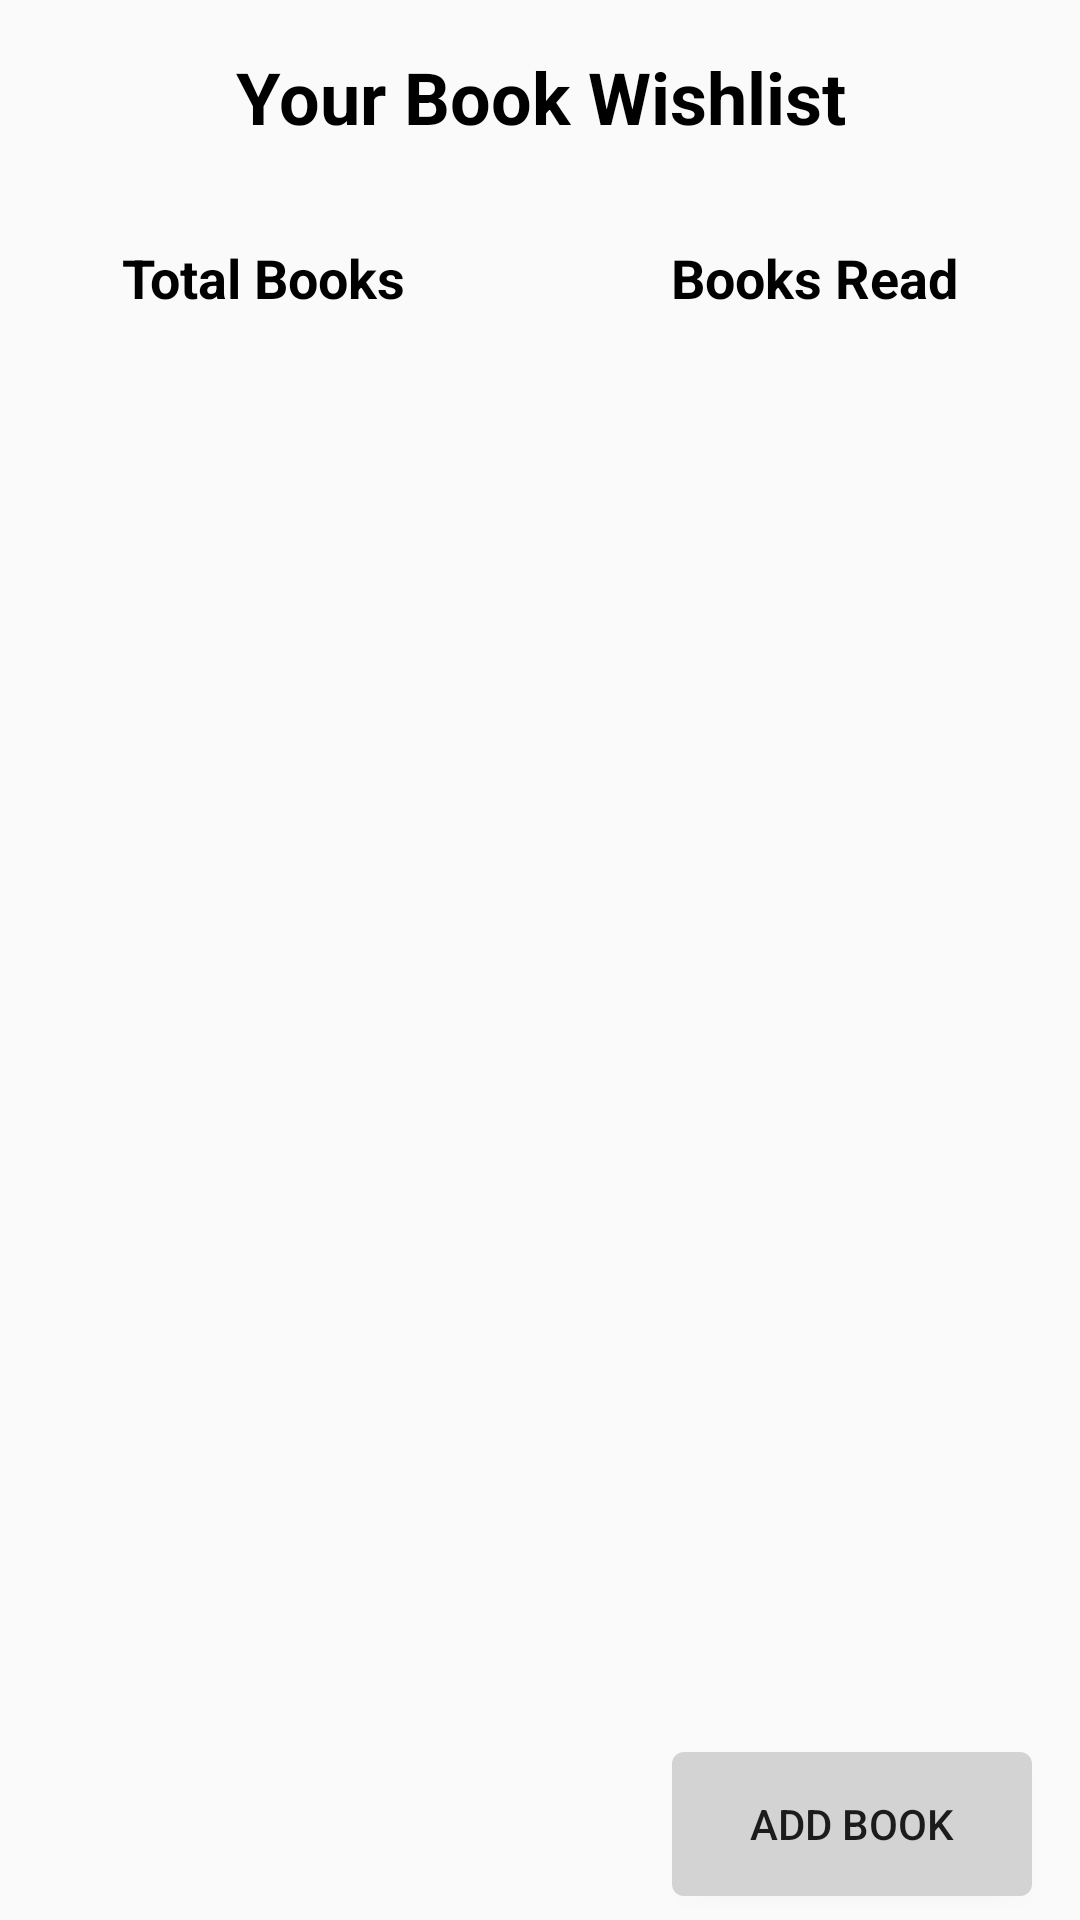

Write the Android layout XML for this screen, with the resource values it uses.
<!-- AndroidManifest.xml: application theme Theme.AtealMyBookWishlist -->
<!-- res/layout/fragment_first.xml -->
<?xml version="1.0" encoding="utf-8"?>
<androidx.constraintlayout.widget.ConstraintLayout
    xmlns:android="http://schemas.android.com/apk/res/android"
    xmlns:app="http://schemas.android.com/apk/res-auto"
    xmlns:tools="http://schemas.android.com/tools"
    android:id="@+id/main"
    android:layout_width="match_parent"
    android:layout_height="match_parent"
    tools:context=".MainActivity" >

    <TextView
        android:id="@+id/book_wishlist"
        android:layout_width="match_parent"
        android:layout_height="wrap_content"
        android:padding="16sp"
        android:text="@string/your_book_wishlist"
        android:textColor="@color/black"
        android:textSize="24sp"
        android:textStyle="bold"
        android:textAlignment="center"
        app:layout_constraintBottom_toTopOf="@id/total_books"
        app:layout_constraintEnd_toEndOf="parent"
        app:layout_constraintHorizontal_bias="1.0"
        app:layout_constraintStart_toStartOf="parent"
        app:layout_constraintTop_toTopOf="parent" />

    <Button
        android:id="@+id/add_button"
        android:layout_width="120dp"
        android:layout_height="48dp"
        android:layout_marginTop="8dp"
        android:layout_marginEnd="16dp"
        android:layout_marginBottom="8dp"
        android:background="@drawable/rounded_corner"
        android:text="ADD BOOK"
        android:textSize="14sp"
        app:layout_constraintBottom_toBottomOf="parent"
        app:layout_constraintEnd_toEndOf="parent"
        app:layout_constraintTop_toBottomOf="@+id/book_list" />

    <ListView
        android:id="@+id/book_list"
        android:layout_width="0dp"
        android:layout_height="0dp"
        android:choiceMode="singleChoice"
        app:layout_constraintBottom_toTopOf="@id/add_button"
        app:layout_constraintEnd_toEndOf="parent"
        app:layout_constraintStart_toStartOf="parent"
        app:layout_constraintTop_toBottomOf="@+id/total_books" />

    <TextView
        android:id="@+id/total_books"
        android:layout_width="wrap_content"
        android:layout_height="wrap_content"
        android:padding="16sp"
        android:text="Total Books"
        android:textColor="@android:color/black"
        android:textSize="18sp"
        android:textStyle="bold"
        app:layout_constraintEnd_toStartOf="@id/total_books_read"
        app:layout_constraintStart_toStartOf="parent"
        app:layout_constraintBottom_toTopOf="@id/book_list"
        app:layout_constraintTop_toBottomOf="@+id/book_wishlist"/>

    <TextView
        android:id="@+id/total_books_read"
        android:layout_width="wrap_content"
        android:layout_height="wrap_content"
        android:layout_marginStart="32dp"
        android:padding="16sp"
        android:text="Books Read"
        android:textColor="@android:color/black"
        android:textSize="18sp"
        android:textStyle="bold"
        app:layout_constraintBottom_toTopOf="@id/book_list"
        app:layout_constraintEnd_toEndOf="parent"
        app:layout_constraintStart_toEndOf="@id/total_books"
        app:layout_constraintTop_toBottomOf="@id/book_wishlist" />
</androidx.constraintlayout.widget.ConstraintLayout>
<!-- resources referenced by this layout -->
<resources>
  <color name="black">#FF000000</color>
  <!-- drawable rounded_corner (drawable) -->
  <shape xmlns:android="http://schemas.android.com/apk/res/android">
      <corners android:radius="4dp"/>
      <solid android:color="@color/light_grey"/>
  </shape>
  <string name="your_book_wishlist">Your Book Wishlist</string>
  <style name="Theme.AtealMyBookWishlist" parent="Base.Theme.AtealMyBookWishlist" />
  <color name="light_grey">#D3D3D3</color>
  <style name="Base.Theme.AtealMyBookWishlist" parent="Theme.AppCompat.Light.NoActionBar">
          
          
      </style>
</resources>
